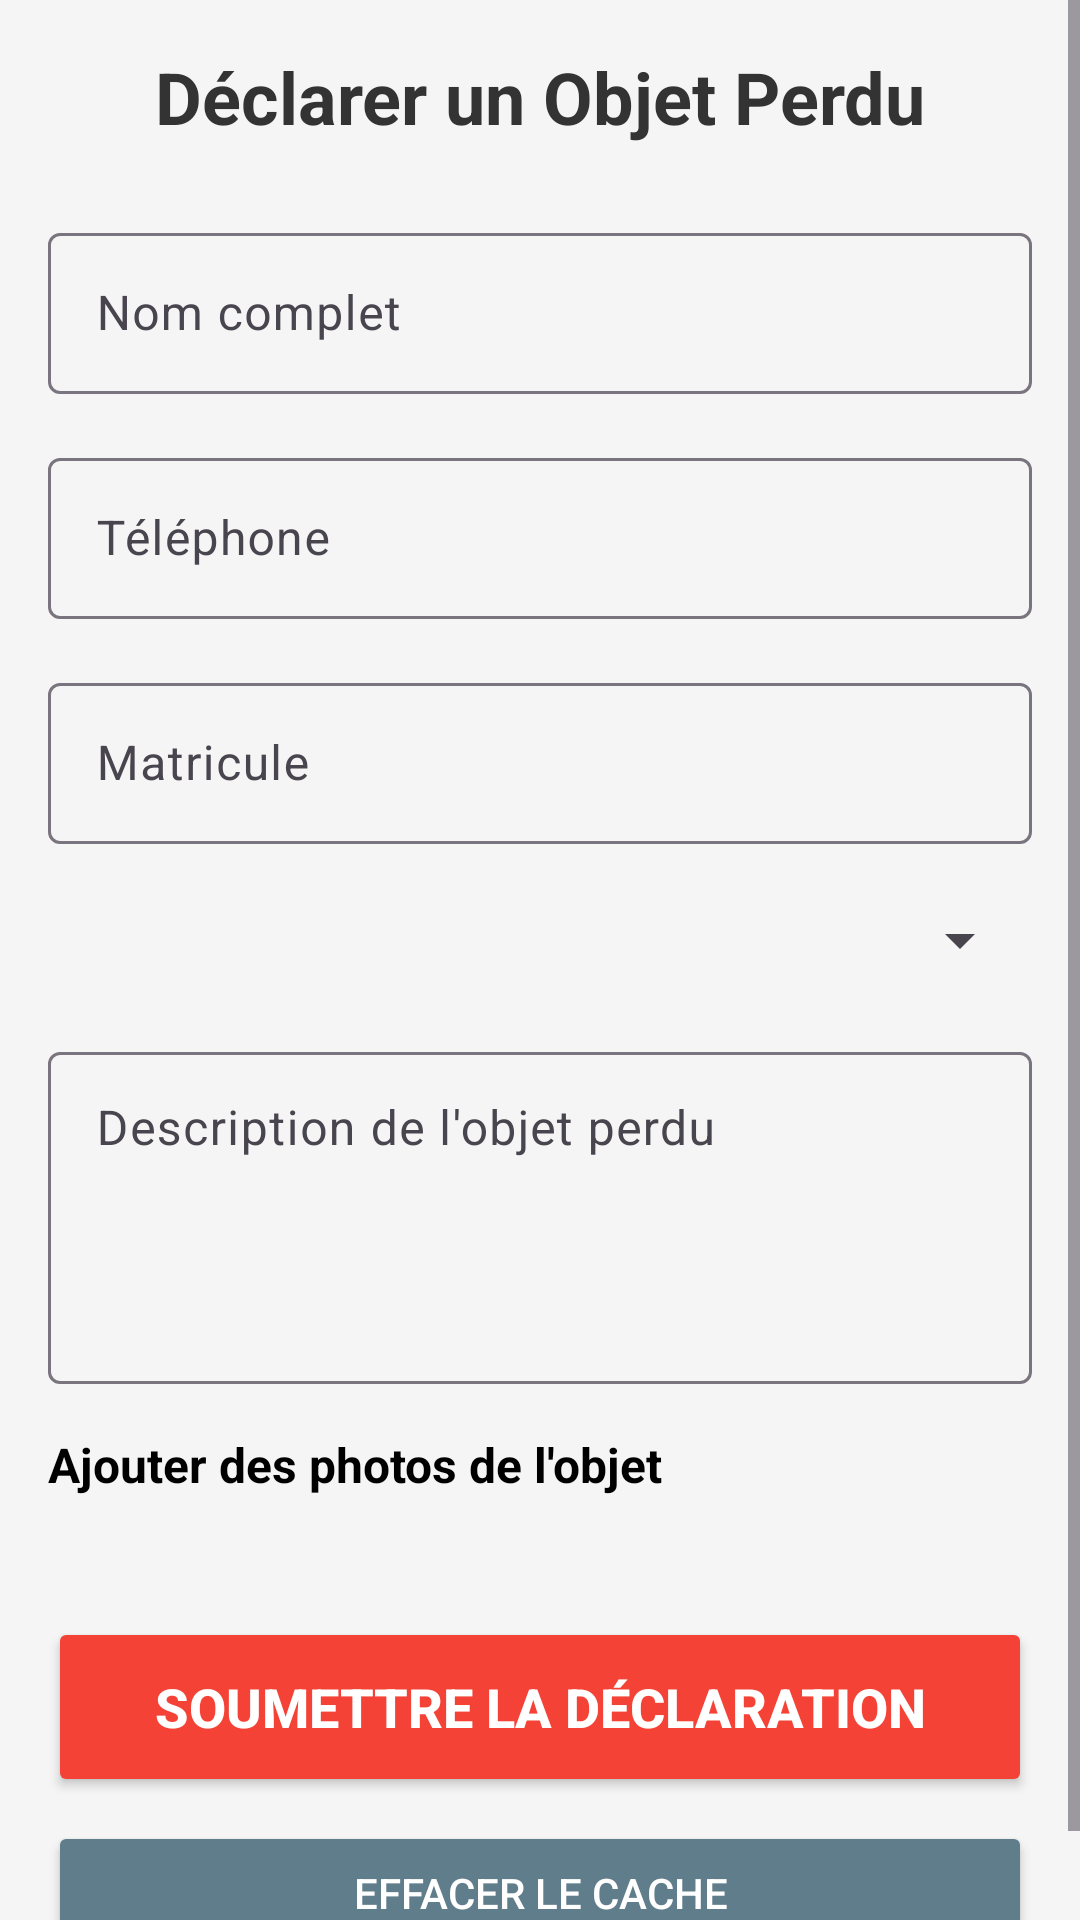

The Android layout XML behind this screen, and the referenced resources:
<!-- AndroidManifest.xml: application theme Theme.TPG12L3INF2526 -->
<!-- res/layout/fragment_user_declare_object_from.xml -->
<?xml version="1.0" encoding="utf-8"?>
<ScrollView xmlns:android="http://schemas.android.com/apk/res/android"
    android:layout_width="match_parent"
    android:layout_height="match_parent"
    android:fillViewport="true"
    android:background="#F5F5F5">

    <LinearLayout
        android:layout_width="match_parent"
        android:layout_height="wrap_content"
        android:orientation="vertical"
        android:padding="16dp">

        <TextView
            android:layout_width="match_parent"
            android:layout_height="wrap_content"
            android:text="Déclarer un Objet Perdu"
            android:textSize="24sp"
            android:textStyle="bold"
            android:textColor="#333333"
            android:gravity="center"
            android:layout_marginBottom="24dp"/>

        <com.google.android.material.textfield.TextInputLayout
            android:layout_width="match_parent"
            android:layout_height="wrap_content"
            android:layout_marginBottom="16dp"
            android:textColor="#000000"
            android:hint="Nom complet">

            <com.google.android.material.textfield.TextInputEditText
                android:id="@+id/editName"
                android:layout_width="match_parent"
                android:layout_height="wrap_content"
                android:inputType="textPersonName"
                android:textColor="#000000"
                android:padding="16dp"/>
        </com.google.android.material.textfield.TextInputLayout>

        <com.google.android.material.textfield.TextInputLayout
            android:layout_width="match_parent"
            android:layout_height="wrap_content"
            android:layout_marginBottom="16dp"
            android:textColor="#000000"
            android:hint="Téléphone">

            <com.google.android.material.textfield.TextInputEditText
                android:id="@+id/editPhone"
                android:layout_width="match_parent"
                android:layout_height="wrap_content"
                android:inputType="phone"
                android:textColor="#000000"
                android:padding="16dp"/>
        </com.google.android.material.textfield.TextInputLayout>

        <com.google.android.material.textfield.TextInputLayout
            android:layout_width="match_parent"
            android:layout_height="wrap_content"
            android:layout_marginBottom="16dp"
            android:textColor="#000000"
            android:hint="Matricule">

            <com.google.android.material.textfield.TextInputEditText
                android:id="@+id/editMatricule"
                android:layout_width="match_parent"
                android:layout_height="wrap_content"
                android:inputType="text"
                android:textColor="#000000"
                android:padding="16dp"/>
        </com.google.android.material.textfield.TextInputLayout>

        <com.google.android.material.textfield.TextInputLayout
            android:layout_width="match_parent"
            android:layout_height="wrap_content"
            android:layout_marginBottom="16dp"
            android:textColor="#000000"
            android:hint="Type d'objet">

            <Spinner
                android:id="@+id/spinnerObjectType"
                android:layout_width="match_parent"
                android:layout_height="wrap_content"
                android:textColor="#000000"
                android:padding="16dp"/>
        </com.google.android.material.textfield.TextInputLayout>

        <com.google.android.material.textfield.TextInputLayout
            android:layout_width="match_parent"
            android:layout_height="wrap_content"
            android:layout_marginBottom="16dp"
            android:textColor="#000000"
            android:hint="Description de l'objet perdu">

            <com.google.android.material.textfield.TextInputEditText
                android:id="@+id/editDescription"
                android:layout_width="match_parent"
                android:layout_height="wrap_content"
                android:inputType="textMultiLine"
                android:minLines="4"
                android:gravity="top"
                android:textColor="#000000"
                android:padding="16dp"/>
        </com.google.android.material.textfield.TextInputLayout>

        <TextView
            android:layout_width="match_parent"
            android:layout_height="wrap_content"
            android:text="Ajouter des photos de l'objet"
            android:textSize="16sp"
            android:textStyle="bold"
            android:textColor="#000000"
            android:layout_marginBottom="8dp"/>

        <HorizontalScrollView
            android:layout_width="match_parent"
            android:layout_height="wrap_content"
            android:layout_marginBottom="16dp">

            <LinearLayout
                android:id="@+id/containerImages"
                android:layout_width="wrap_content"
                android:layout_height="wrap_content"
                android:orientation="horizontal"
                android:padding="8dp"/>
        </HorizontalScrollView>

        <Button
            android:id="@+id/buttonSubmit"
            android:layout_width="match_parent"
            android:layout_height="60dp"
            android:text="Soumettre la Déclaration"
            android:textSize="18sp"
            android:textStyle="bold"
            android:backgroundTint="#F44336"
            android:textColor="#FFFFFF"
            android:layout_marginBottom="8dp"/>

        <Button
            android:id="@+id/buttonClearCache"
            android:layout_width="match_parent"
            android:layout_height="wrap_content"
            android:text="Effacer le cache"
            android:backgroundTint="#607D8B"
            android:textColor="#FFFFFF"/>

    </LinearLayout>

</ScrollView>
<!-- resources referenced by this layout -->
<resources>
  <style name="Theme.TPG12L3INF2526" parent="Base.Theme.TPG12L3INF2526" />
  <style name="Base.Theme.TPG12L3INF2526" parent="Theme.Material3.DayNight.NoActionBar">
          
          
      </style>
</resources>
